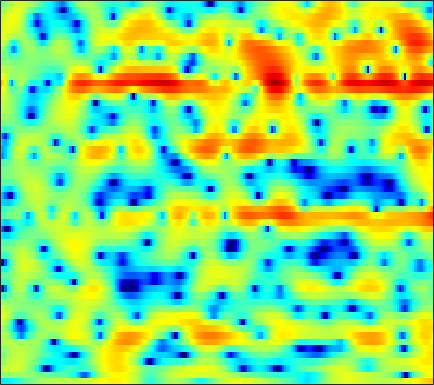

The file beside this chart, header and first rows:
-5.8424, -5.8018, -5.7432, -5.6304, -5.4805, -5.177, -4.7575, -4.3601, -3.755, -3.1023, -2.4453, -1.9658, -1.3561, -0.78447, -0.37891, 0.11684, 0.56096, 0.84696, 1.1641, 1.4341, 1.6575, 1.8025, 1.9628, 2.085
0.5666, 0.7158, 0.8833, 1.017, 1.095, 1.175, 1.224, 1.241, 1.238, 1.196, 1.113, 1.025, 0.8682, 0.6666, 0.4864, 0.2151, -0.08615, -0.3203, -0.6304, -0.9207, -1.171, -1.323, -1.468, -1.549
2.319, 2.585, 2.889, 3.125, 3.255, 3.352, 3.359, 3.303, 3.134, 2.853, 2.44, 2.039, 1.368, 0.5111, -0.2759, -1.558, -3.186, -4.71, -7.328, -11.06, -17.32, -24.98, -17.65, -12.01
-0.06004, 0.6428, 1.418, 2.038, 2.398, 2.753, 2.972, 3.048, 3.038, 2.893, 2.623, 2.335, 1.842, 1.222, 0.6759, -0.1496, -1.066, -1.79, -2.753, -3.641, -4.365, -4.756, -5.072, -5.172
-0.9294, -0.2178, 0.593, 1.255, 1.658, 2.074, 2.371, 2.515, 2.607, 2.589, 2.465, 2.308, 2.011, 1.635, 1.3, 0.7933, 0.2391, -0.2023, -0.8101, -1.424, -2.028, -2.471, -3.046, -3.602
-0.2884, 0.2778, 0.927, 1.447, 1.757, 2.069, 2.278, 2.368, 2.418, 2.401, 2.316, 2.207, 1.998, 1.731, 1.47, 1.038, 0.5036, 0.02465, -0.7106, -1.566, -2.522, -3.279, -4.291, -5.184
1.218, 1.675, 2.04, 2.174, 2.152, 1.987, 1.726, 1.504, 1.237, 1.072, 1.043, 1.102, 1.25, 1.405, 1.47, 1.46, 1.272, 0.9807, 0.3464, -0.6442, -2.074, -3.553, -6.365, -10.97
2.258, 2.067, 1.542, 0.6865, -0.189, -1.695, -3.659, -5.508, -8.36, -10.6, -9.788, -7.769, -5.115, -2.997, -1.762, -0.4963, 0.3803, 0.8152, 1.148, 1.201, 1.042, 0.8206, 0.4577, 0.1679
2.191, 1.443, 0.1813, -1.434, -2.89, -5.159, -7.734, -9.753, -12.2, -13.46, -12.71, -11.16, -8.591, -6.137, -4.529, -2.712, -1.288, -0.4537, 0.4092, 1.014, 1.422, 1.635, 1.83, 1.987
3.994, 3.127, 1.712, -0.05145, -1.659, -4.274, -7.688, -11.14, -18.29, -21.31, -13.52, -10, -6.711, -4.279, -2.826, -1.251, -0.04854, 0.6385, 1.305, 1.711, 1.879, 1.869, 1.711, 1.424
4.79, 4.206, 3.317, 2.308, 1.485, 0.3361, -0.7713, -1.49, -2.181, -2.437, -2.237, -1.866, -1.191, -0.4624, 0.06328, 0.6676, 1.119, 1.347, 1.466, 1.355, 0.97, 0.4738, -0.5306, -2.049
3.124, 2.826, 2.397, 1.959, 1.629, 1.208, 0.8329, 0.5868, 0.3257, 0.153, 0.06842, 0.05321, 0.09304, 0.1677, 0.2303, 0.3067, 0.3319, 0.3215, 0.2223, 0.009327, -0.3554, -0.7437, -1.438, -2.357
0.9743, 0.8181, 0.6728, 0.6005, 0.5864, 0.5888, 0.5819, 0.5583, 0.4942, 0.3857, 0.2235, 0.07506, -0.1508, -0.3791, -0.5353, -0.7041, -0.7876, -0.7934, -0.7439, -0.6554, -0.5658, -0.5189, -0.4975, -0.508
-2.687, -2.92, -2.626, -1.844, -1.146, -0.2756, 0.3905, 0.7293, 0.9547, 0.9047, 0.5815, 0.1634, -0.6277, -1.629, -2.444, -3.38, -3.782, -3.598, -2.788, -1.731, -0.7066, -0.04181, 0.679, 1.219
-13.46, -27.92, -11.15, -5.294, -2.735, -0.4809, 0.9747, 1.679, 2.177, 2.22, 1.8, 1.156, -0.2275, -2.425, -4.904, -10.49, -21.66, -12.86, -6.209, -2.695, -0.503, 0.6371, 1.704, 2.389
-3.038, -3.118, -2.646, -1.697, -0.8616, 0.2222, 1.134, 1.659, 2.107, 2.269, 2.138, 1.848, 1.23, 0.4014, -0.2762, -1.081, -1.508, -1.502, -1.101, -0.5224, 0.03145, 0.3462, 0.6079, 0.6768
-2.016, -1.936, -1.581, -1.008, -0.485, 0.2714, 0.997, 1.472, 1.989, 2.337, 2.507, 2.522, 2.403, 2.164, 1.928, 1.57, 1.212, 0.9399, 0.5803, 0.176, -0.3135, -0.7578, -1.479, -2.341
-5.302, -5.369, -4.616, -3.207, -2.037, -0.5484, 0.7211, 1.507, 2.349, 2.952, 3.325, 3.476, 3.507, 3.377, 3.185, 2.821, 2.331, 1.9, 1.221, 0.4101, -0.5863, -1.494, -3.039, -5.122
-15.4, -22.98, -11.99, -6.415, -3.771, -1.267, 0.5198, 1.535, 2.541, 3.213, 3.604, 3.729, 3.695, 3.449, 3.136, 2.575, 1.873, 1.282, 0.4353, -0.4194, -1.265, -1.906, -2.822, -3.84
-3.383, -3.422, -2.92, -1.916, -1.038, 0.1161, 1.121, 1.759, 2.408, 2.824, 3.004, 2.972, 2.709, 2.168, 1.572, 0.5108, -0.8499, -2.036, -3.695, -5.069, -5.575, -5.301, -4.434, -3.455
-0.7886, -0.7508, -0.5658, -0.232, 0.09471, 0.5713, 1.063, 1.391, 1.739, 1.956, 1.998, 1.889, 1.529, 0.88, 0.1698, -1.16, -3.059, -5.041, -8.989, -16.29, -18.7, -11.84, -6.883, -3.876
-2.111, -2.178, -2.146, -1.963, -1.73, -1.312, -0.8293, -0.4788, -0.0533, 0.27, 0.4592, 0.5018, 0.4008, 0.123, -0.209, -0.835, -1.634, -2.306, -3.155, -3.684, -3.618, -3.143, -2.139, -0.9524
-5.846, -6.477, -7.008, -6.899, -6.38, -5.325, -4.206, -3.407, -2.504, -1.805, -1.295, -1.004, -0.7267, -0.5534, -0.4693, -0.4032, -0.3743, -0.3464, -0.2636, -0.1192, 0.1405, 0.4088, 0.8494, 1.345
-9.8, -12.88, -20.94, -21.74, -14.49, -9.613, -6.773, -5.347, -4.053, -3.249, -2.736, -2.471, -2.126, -1.713, -1.333, -0.7325, -0.1049, 0.3363, 0.8475, 1.28, 1.641, 1.883, 2.188, 2.479
-5.762, -6.515, -7.213, -7.056, -6.314, -5.031, -3.884, -3.29, -2.993, -3.268, -4.106, -5.063, -6.137, -5.744, -4.392, -2.25, -0.425, 0.6236, 1.581, 2.142, 2.368, 2.398, 2.349, 2.365
-2.508, -2.037, -1.504, -1.006, -0.637, -0.2151, 0.06878, 0.0981, -0.2281, -1.136, -2.93, -5.035, -8.843, -8.846, -5.438, -1.6, 0.8257, 1.957, 2.713, 2.732, 1.999, 0.9376, -1.175, -3.313
-4.779, -3.88, -3, -2.319, -1.891, -1.332, -0.8317, -0.5238, -0.2059, -0.05853, -0.05031, -0.07728, -0.001206, 0.386, 0.8628, 1.583, 2.201, 2.489, 2.512, 1.989, 0.8367, -0.5198, -3.051, -5.758
-6.876, -6.969, -7.258, -7.465, -7.305, -6.49, -5.161, -4.037, -2.631, -1.432, -0.4378, 0.1728, 0.8621, 1.438, 1.808, 2.178, 2.4, 2.443, 2.328, 2.001, 1.499, 1.039, 0.4615, 0.0299
-7.155, -8.534, -11.47, -17.3, -29.12, -16.87, -10.05, -7.007, -4.154, -2.108, -0.5882, 0.3056, 1.244, 1.935, 2.306, 2.649, 2.818, 2.833, 2.707, 2.46, 2.097, 1.77, 1.319, 0.8858
-4.227, -4.985, -6.101, -6.967, -7.146, -6.443, -4.939, -3.635, -2.009, -0.5796, 0.5847, 1.31, 2.074, 2.628, 2.915, 3.143, 3.199, 3.13, 2.897, 2.502, 1.947, 1.431, 0.6158, -0.2969
-1.474, -1.625, -1.766, -1.773, -1.66, -1.319, -0.7879, -0.2993, 0.3922, 1.069, 1.686, 2.082, 2.503, 2.8, 2.945, 3.006, 2.919, 2.753, 2.39, 1.826, 1.051, 0.3044, -0.9833, -2.688
-0.5112, -0.4598, -0.3445, -0.1866, -0.01663, 0.2667, 0.5972, 0.8535, 1.211, 1.535, 1.811, 1.971, 2.128, 2.209, 2.215, 2.155, 2.002, 1.82, 1.463, 0.9676, 0.2828, -0.3791, -1.493, -2.941
-0.745, -0.6636, -0.4876, -0.2104, 0.04437, 0.4046, 0.7563, 0.9887, 1.233, 1.383, 1.438, 1.416, 1.329, 1.195, 1.073, 0.9297, 0.8189, 0.7359, 0.6122, 0.441, 0.1632, -0.1378, -0.6252, -1.229
-2.256, -2.307, -1.986, -1.3, -0.7008, 0.1012, 0.7847, 1.18, 1.481, 1.545, 1.333, 1.01, 0.3948, -0.3241, -0.8044, -1.18, -1.114, -0.8318, -0.2962, 0.187, 0.5376, 0.6723, 0.6951, 0.5804
-8.854, -10.1, -7.452, -4.104, -2.099, -0.0674, 1.353, 2.087, 2.648, 2.706, 2.227, 1.449, -0.2715, -3.048, -6.073, -10.09, -7.403, -4.25, -1.346, 0.4119, 1.428, 1.863, 2.061, 2.002
-7.972, -9.023, -7.458, -4.682, -2.714, -0.4956, 1.254, 2.219, 3.086, 3.415, 3.221, 2.705, 1.494, -0.3071, -1.825, -3.173, -2.516, -1.219, 0.3388, 1.377, 1.779, 1.688, 1.15, 0.228
-6.672, -8.273, -8.72, -6.957, -4.957, -2.399, -0.2978, 0.9124, 2.099, 2.846, 3.197, 3.256, 3.094, 2.765, 2.528, 2.3, 2.193, 2.194, 2.148, 1.918, 1.293, 0.4208, -1.409, -4.545
-8.084, -11.81, -14.38, -9.773, -6.566, -3.517, -1.41, -0.2356, 0.8927, 1.654, 2.112, 2.303, 2.426, 2.459, 2.429, 2.385, 2.33, 2.249, 2.097, 1.762, 1.216, 0.6352, -0.4485, -1.79
-2.468, -2.991, -3.246, -2.974, -2.512, -1.768, -1.076, -0.6469, -0.2646, -0.07452, -0.04326, -0.09606, -0.1884, -0.2421, -0.2365, -0.1447, 0.05647, 0.2344, 0.4657, 0.6488, 0.7449, 0.766, 0.7118, 0.646
0.2734, 0.1211, -0.07587, -0.2073, -0.2906, -0.4217, -0.6188, -0.8523, -1.303, -1.954, -2.778, -3.488, -4.44, -5.175, -5.333, -4.952, -4.062, -3.225, -2.125, -1.118, -0.2617, 0.2703, 0.8804, 1.393
1.541, 1.455, 1.246, 0.9543, 0.6575, 0.1571, -0.5033, -1.134, -2.196, -3.573, -5.431, -7.268, -10.72, -16.26, -20.46, -14.99, -9.936, -7.374, -4.85, -2.952, -1.481, -0.5737, 0.4581, 1.309
2.1, 1.996, 1.749, 1.339, 0.9439, 0.2928, -0.525, -1.244, -2.394, -3.777, -5.452, -6.928, -9.034, -11.01, -11.63, -10.8, -8.873, -7.324, -5.424, -3.789, -2.397, -1.439, -0.3307, 0.652
2.687, 2.496, 2.095, 1.554, 1.083, 0.3728, -0.4144, -1.071, -2.018, -3.096, -4.222, -5.056, -6.072, -6.843, -7.146, -7.124, -6.666, -6.115, -5.187, -4.188, -3.139, -2.373, -1.362, -0.368
3.917, 3.448, 2.638, 1.768, 1.122, 0.3357, -0.3348, -0.8292, -1.537, -2.381, -3.43, -4.321, -5.644, -6.757, -7.42, -7.693, -7.297, -6.768, -5.986, -5.199, -4.385, -3.808, -2.888, -1.861
6.211, 5.105, 3.217, 0.989, -0.5673, -1.638, -1.397, -0.8802, -0.5193, -0.7169, -1.676, -2.987, -5.695, -10.12, -14.96, -15.37, -10.42, -8.184, -6.765, -6.386, -6.731, -6.845, -6.293, -4.742
8.088, 6.624, 3.803, -0.5902, -5.949, -9.973, -3.26, -0.4929, 1.4, 1.999, 1.694, 0.9359, -0.7512, -2.9, -4.389, -5.065, -4.544, -4.157, -4.327, -5.91, -9.85, -15.9, -16.99, -9.025
5.483, 4.678, 3.434, 2.112, 1.288, 0.7005, 0.7133, 0.9674, 1.335, 1.482, 1.365, 1.099, 0.5784, -0.07349, -0.523, -1.086, -1.563, -1.985, -2.675, -3.594, -4.554, -5.175, -5.575, -5.54
2.641, 2.403, 2.022, 1.595, 1.314, 1.034, 0.8762, 0.8131, 0.7749, 0.7601, 0.6898, 0.5959, 0.4276, 0.1714, -0.03758, -0.3584, -0.6993, -0.9704, -1.376, -1.748, -2.105, -2.335, -2.558, -2.663
0.4399, 0.5089, 0.4304, 0.2454, 0.08974, -0.09881, -0.1802, -0.1922, -0.1073, 0.0332, 0.1716, 0.2485, 0.2958, 0.2937, 0.2357, 0.1095, -0.07148, -0.2056, -0.3713, -0.5158, -0.6572, -0.7182, -0.7397, -0.6878
-0.3682, -0.3625, -0.7164, -1.306, -1.822, -2.355, -2.501, -2.309, -1.724, -1.031, -0.3949, -0.0215, 0.321, 0.5112, 0.5378, 0.4995, 0.3709, 0.2485, 0.1242, 0.03905, 0.05826, 0.122, 0.2833, 0.4851
1.23, 0.6842, -0.5851, -2.676, -4.941, -8.912, -10.51, -7.861, -4.342, -1.938, -0.4034, 0.3374, 0.8969, 1.049, 0.9812, 0.6771, 0.2475, -0.1146, -0.5504, -0.7571, -0.6223, -0.3381, 0.1961, 0.7948
3.842, 3.174, 1.881, -0.0007512, -1.818, -4.327, -5.184, -4.032, -1.88, -0.1752, 0.8867, 1.307, 1.428, 1.089, 0.5684, -0.526, -2.033, -3.414, -5.421, -6.744, -6.203, -4.778, -2.688, -0.9157
4.397, 4.142, 3.642, 3.023, 2.534, 1.974, 1.615, 1.519, 1.506, 1.478, 1.292, 0.9754, 0.2819, -0.719, -1.737, -3.423, -5.671, -7.887, -12.1, -17.86, -14.71, -10.43, -6.584, -4.051
3.631, 3.857, 4.013, 4.019, 3.943, 3.731, 3.436, 3.147, 2.656, 1.993, 1.105, 0.2634, -1.113, -2.77, -4.151, -6.002, -7.663, -8.582, -9.329, -9.293, -8.593, -7.672, -6.312, -5.058
2.621, 3.297, 3.962, 4.368, 4.523, 4.542, 4.351, 4.057, 3.45, 2.565, 1.339, 0.1593, -1.837, -4.516, -7.053, -11.36, -15.52, -15.21, -12.07, -9.58, -7.855, -6.886, -5.908, -5.27
1.6, 2.486, 3.403, 4.051, 4.374, 4.607, 4.59, 4.414, 3.942, 3.177, 2.079, 1.004, -0.8313, -3.191, -5.366, -8.693, -11.39, -11.45, -9.613, -7.808, -6.547, -5.958, -5.571, -5.592
0.2879, 1.148, 2.114, 2.898, 3.357, 3.789, 4.011, 4.038, 3.88, 3.482, 2.846, 2.211, 1.17, -0.03348, -0.9807, -2.205, -3.177, -3.689, -4.073, -4.284, -4.453, -4.663, -5.128, -5.875
-1.77, -0.9264, 0.132, 1.079, 1.704, 2.395, 2.932, 3.215, 3.432, 3.455, 3.284, 3.034, 2.558, 1.934, 1.391, 0.6092, -0.1961, -0.8104, -1.645, -2.473, -3.321, -3.955, -4.805, -5.682
